10-way image classification set "splits" from GitHub (Meowfessor96/Projects); label vocabulary: Ascent, Bind, Breeze, Fracture, Haven, Icebox, Lotus, Pearl, Split, Sunset.

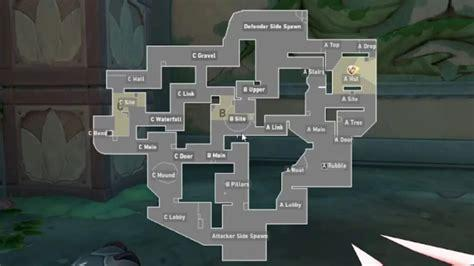
Label: Lotus

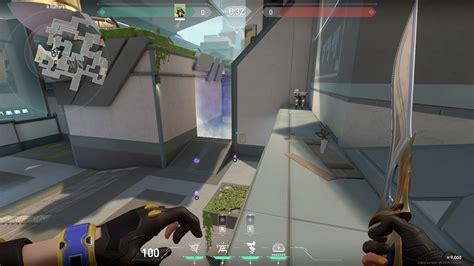
Label: Split

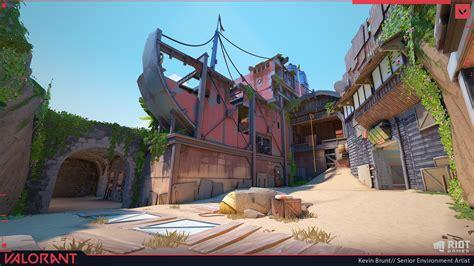
Label: Breeze

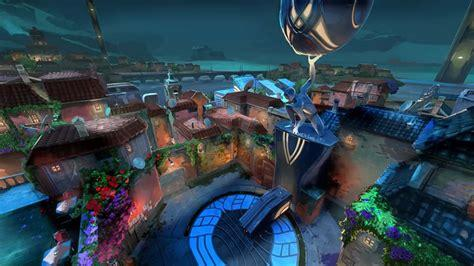
Label: Pearl

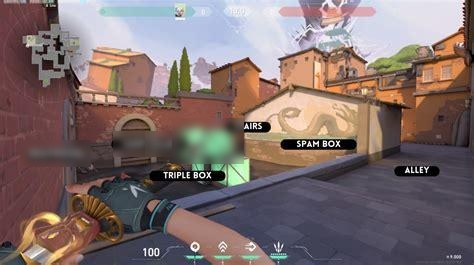
Label: Ascent

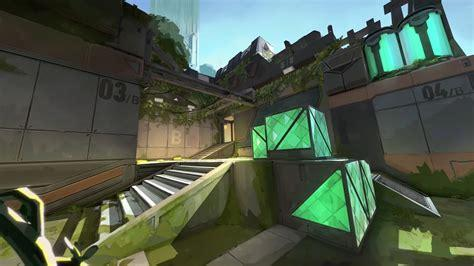
Label: Fracture
